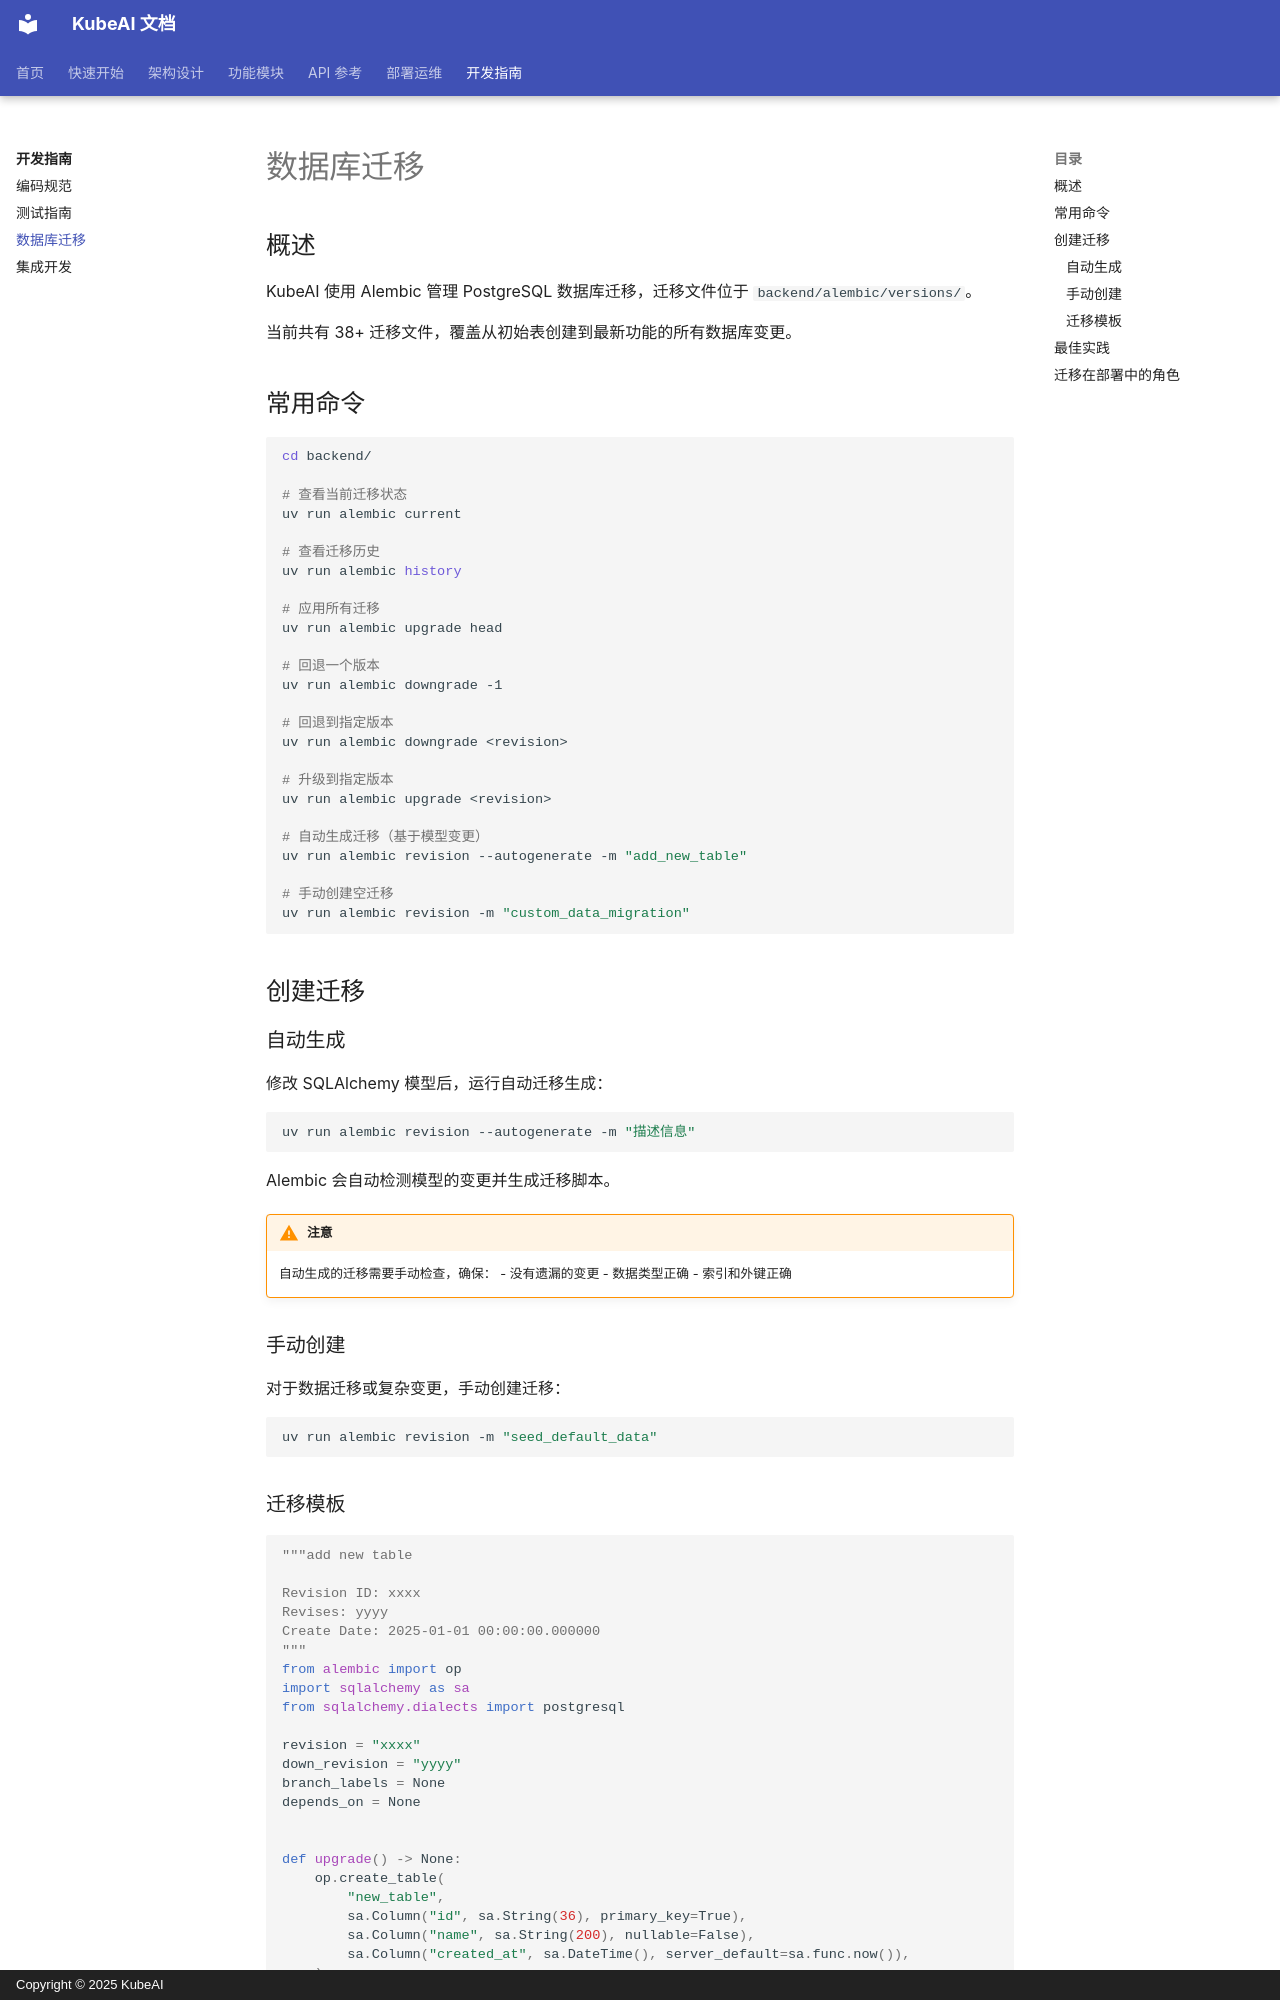

repository: noimank/KubeAI · page: development-guide/migrations/index.html · generator: mkdocs · copyright: Copyright © 2025 KubeAI

# 数据库迁移

## 概述

KubeAI 使用 Alembic 管理 PostgreSQL 数据库迁移，迁移文件位于 `backend/alembic/versions/`。

当前共有 38+ 迁移文件，覆盖从初始表创建到最新功能的所有数据库变更。

## 常用命令

```bash
cd backend/

# 查看当前迁移状态
uv run alembic current

# 查看迁移历史
uv run alembic history

# 应用所有迁移
uv run alembic upgrade head

# 回退一个版本
uv run alembic downgrade -1

# 回退到指定版本
uv run alembic downgrade <revision>

# 升级到指定版本
uv run alembic upgrade <revision>

# 自动生成迁移（基于模型变更）
uv run alembic revision --autogenerate -m "add_new_table"

# 手动创建空迁移
uv run alembic revision -m "custom_data_migration"
```

## 创建迁移

### 自动生成

修改 SQLAlchemy 模型后，运行自动迁移生成：

```bash
uv run alembic revision --autogenerate -m "描述信息"
```

Alembic 会自动检测模型的变更并生成迁移脚本。

!!! warning "注意"
    自动生成的迁移需要手动检查，确保：
    - 没有遗漏的变更
    - 数据类型正确
    - 索引和外键正确

### 手动创建

对于数据迁移或复杂变更，手动创建迁移：

```bash
uv run alembic revision -m "seed_default_data"
```
